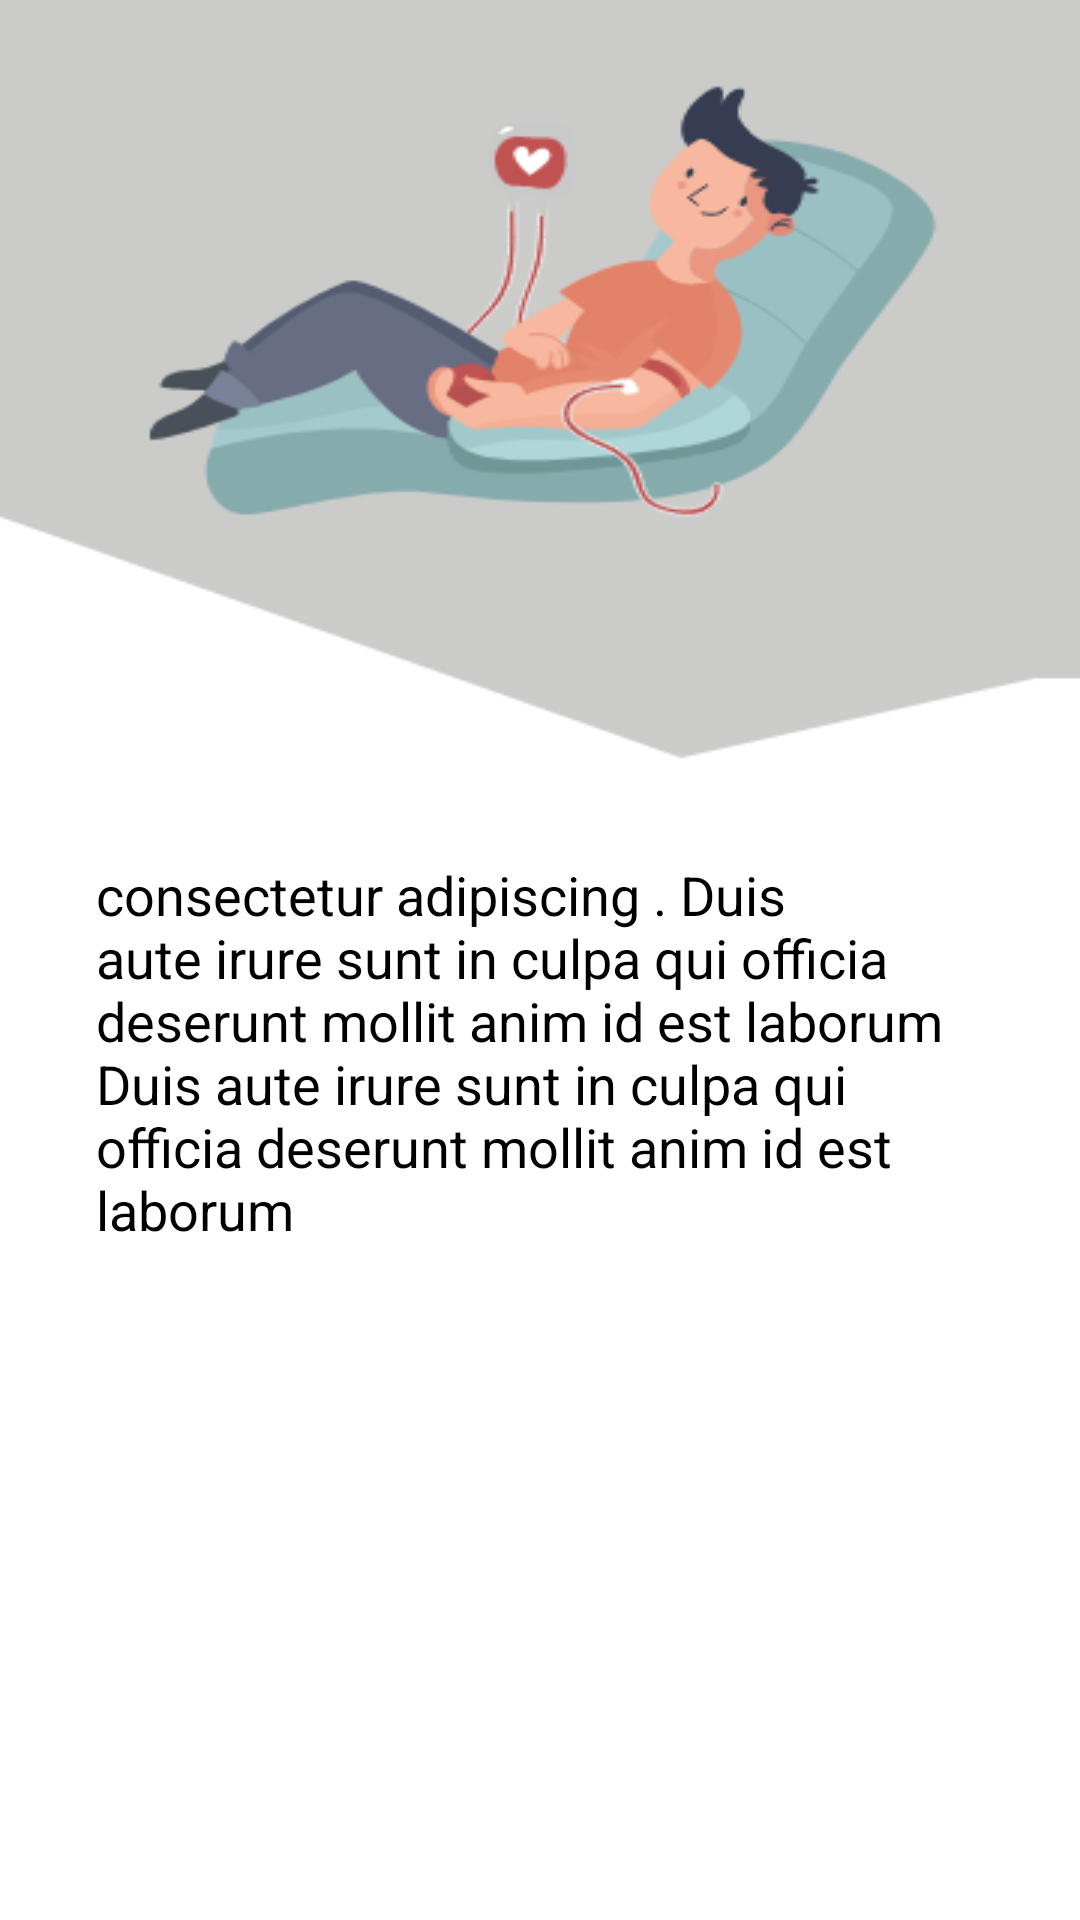

Layout XML and referenced resources for this Android screen:
<!-- AndroidManifest.xml: application theme AppTheme -->
<!-- res/layout/screen_on_boarding.xml -->
<?xml version="1.0" encoding="utf-8"?>
<RelativeLayout xmlns:android="http://schemas.android.com/apk/res/android"
    android:layout_width="match_parent"
    android:layout_height="match_parent"
    android:background="#fff"
    xmlns:app="http://schemas.android.com/apk/res-auto"
    xmlns:tools="http://schemas.android.com/tools">

    <ImageView
        android:id="@+id/screen_on_boarding_imgv"
        android:layout_width="match_parent"
        android:layout_height="270dp"
        android:scaleType="fitXY"
        android:src="@drawable/onboarding_baclground_one" />


    <TextView
        android:id="@+id/screen_on_boarding_tv"
        android:layout_width="match_parent"
        android:layout_height="wrap_content"
        android:layout_below="@id/screen_on_boarding_imgv"
        android:layout_alignParentEnd="true"
        android:layout_centerHorizontal="true"
        android:layout_marginStart="32dp"
        android:layout_marginTop="16dp"
        android:layout_marginEnd="32dp"
        android:text="@string/lorem_ipsum"
        android:textColor="#000"
        android:textSize="18sp" />
</RelativeLayout>
<!-- resources referenced by this layout -->
<resources>
  <!-- drawable onboarding_baclground_one: png bitmap (drawable, 21849 bytes) -->
  <string name="lorem_ipsum">consectetur adipiscing . Duis aute irure  sunt in culpa qui officia deserunt mollit anim id est laborum Duis aute irure  sunt in culpa qui officia deserunt mollit anim id est laborum</string>
  <style name="AppTheme" parent="Theme.AppCompat.Light.NoActionBar">
          
          <item name="colorPrimary">@color/colorPrimary</item>
          <item name="colorPrimaryDark">@color/colorPrimary</item>
          <item name="colorAccent">@color/colorAccent</item>
      </style>
  <color name="colorPrimary">#9A0B0B</color>
  <color name="colorAccent">#fff</color>
</resources>
